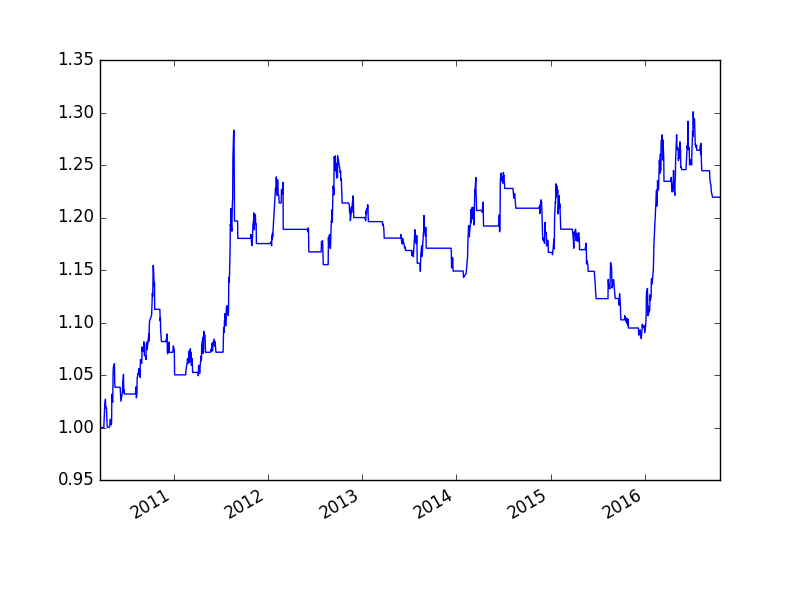

The file beside this chart, header and first rows:
, cash, float_capital, net_value
2010-03-22, 100000000, 100000000, 1.0
2010-03-23, 100000000, 100000000, 1.0
2010-03-24, 100000000, 100000000, 1.0
2010-03-25, 100000000, 100000000, 1.0
2010-03-26, 100000000, 100000000, 1.0
2010-03-29, 100000000, 100000000, 1.0
2010-03-30, 100000000, 100000000, 1.0
2010-03-31, 100000000, 100000000, 1.0
2010-04-01, 100000000, 100000000, 1.0
2010-04-02, 100000000, 100000000, 1.0
2010-04-06, 520040, 100000040, 1
2010-04-07, 520040, 100792040, 1.008
2010-04-08, 520040, 101240040, 1.012
2010-04-09, 520040, 102000040, 1.02
2010-04-12, 520040, 102688040, 1.027
2010-04-13, 520040, 101900040, 1.019
2010-04-14, 520040, 101940040, 1.019
2010-04-15, 520040, 101824040, 1.018
2010-04-16, 520040, 101852040, 1.019
2010-04-19, 100040040, 100040040, 1
2010-04-20, 100040040, 100040040, 1
2010-04-21, 100040040, 100040040, 1
2010-04-22, 100040040, 100040040, 1
2010-04-23, 100040040, 100040040, 1
2010-04-26, 100040040, 100040040, 1
2010-04-27, 100040040, 100040040, 1
2010-04-28, -2319920, 100040080, 1
2010-04-29, -2319920, 100152080, 1.002
2010-04-30, -2319920, 100756080, 1.008
2010-05-04, -2319920, 100764080, 1.008
2010-05-05, -2319920, 100252080, 1.003
2010-05-06, -2319920, 100600080, 1.006
2010-05-07, -2319920, 103160080, 1.032
2010-05-10, -2319920, 102420080, 1.024
2010-05-11, -2319920, 103576080, 1.036
2010-05-12, -2319920, 105388080, 1.054
2010-05-13, -2319920, 105776080, 1.058
2010-05-14, -2319920, 105848080, 1.058
2010-05-17, -2319920, 106076080, 1.061
2010-05-18, -2319920, 104368080, 1.044
2010-05-19, 103836080, 103836080, 1.038
2010-05-20, 103836080, 103836080, 1.038
2010-05-21, 103836080, 103836080, 1.038
2010-05-24, 103836080, 103836080, 1.038
2010-05-25, 103836080, 103836080, 1.038
2010-05-26, 103836080, 103836080, 1.038
2010-05-27, 103836080, 103836080, 1.038
2010-05-28, 103836080, 103836080, 1.038
2010-05-31, 103836080, 103836080, 1.038
2010-06-01, 103836080, 103836080, 1.038
2010-06-02, 103836080, 103836080, 1.038
2010-06-03, 103836080, 103836080, 1.038
2010-06-04, 103836080, 103836080, 1.038
2010-06-07, 103836080, 103836080, 1.038
2010-06-08, 22236110, 103836110, 1.038
2010-06-09, 22236110, 103371110, 1.034
2010-06-10, 22236110, 103038110, 1.03
2010-06-11, 22236110, 102498110, 1.025
2010-06-17, 22236110, 103407110, 1.034
2010-06-18, 22236110, 104145110, 1.041
... 1,537 more rows
